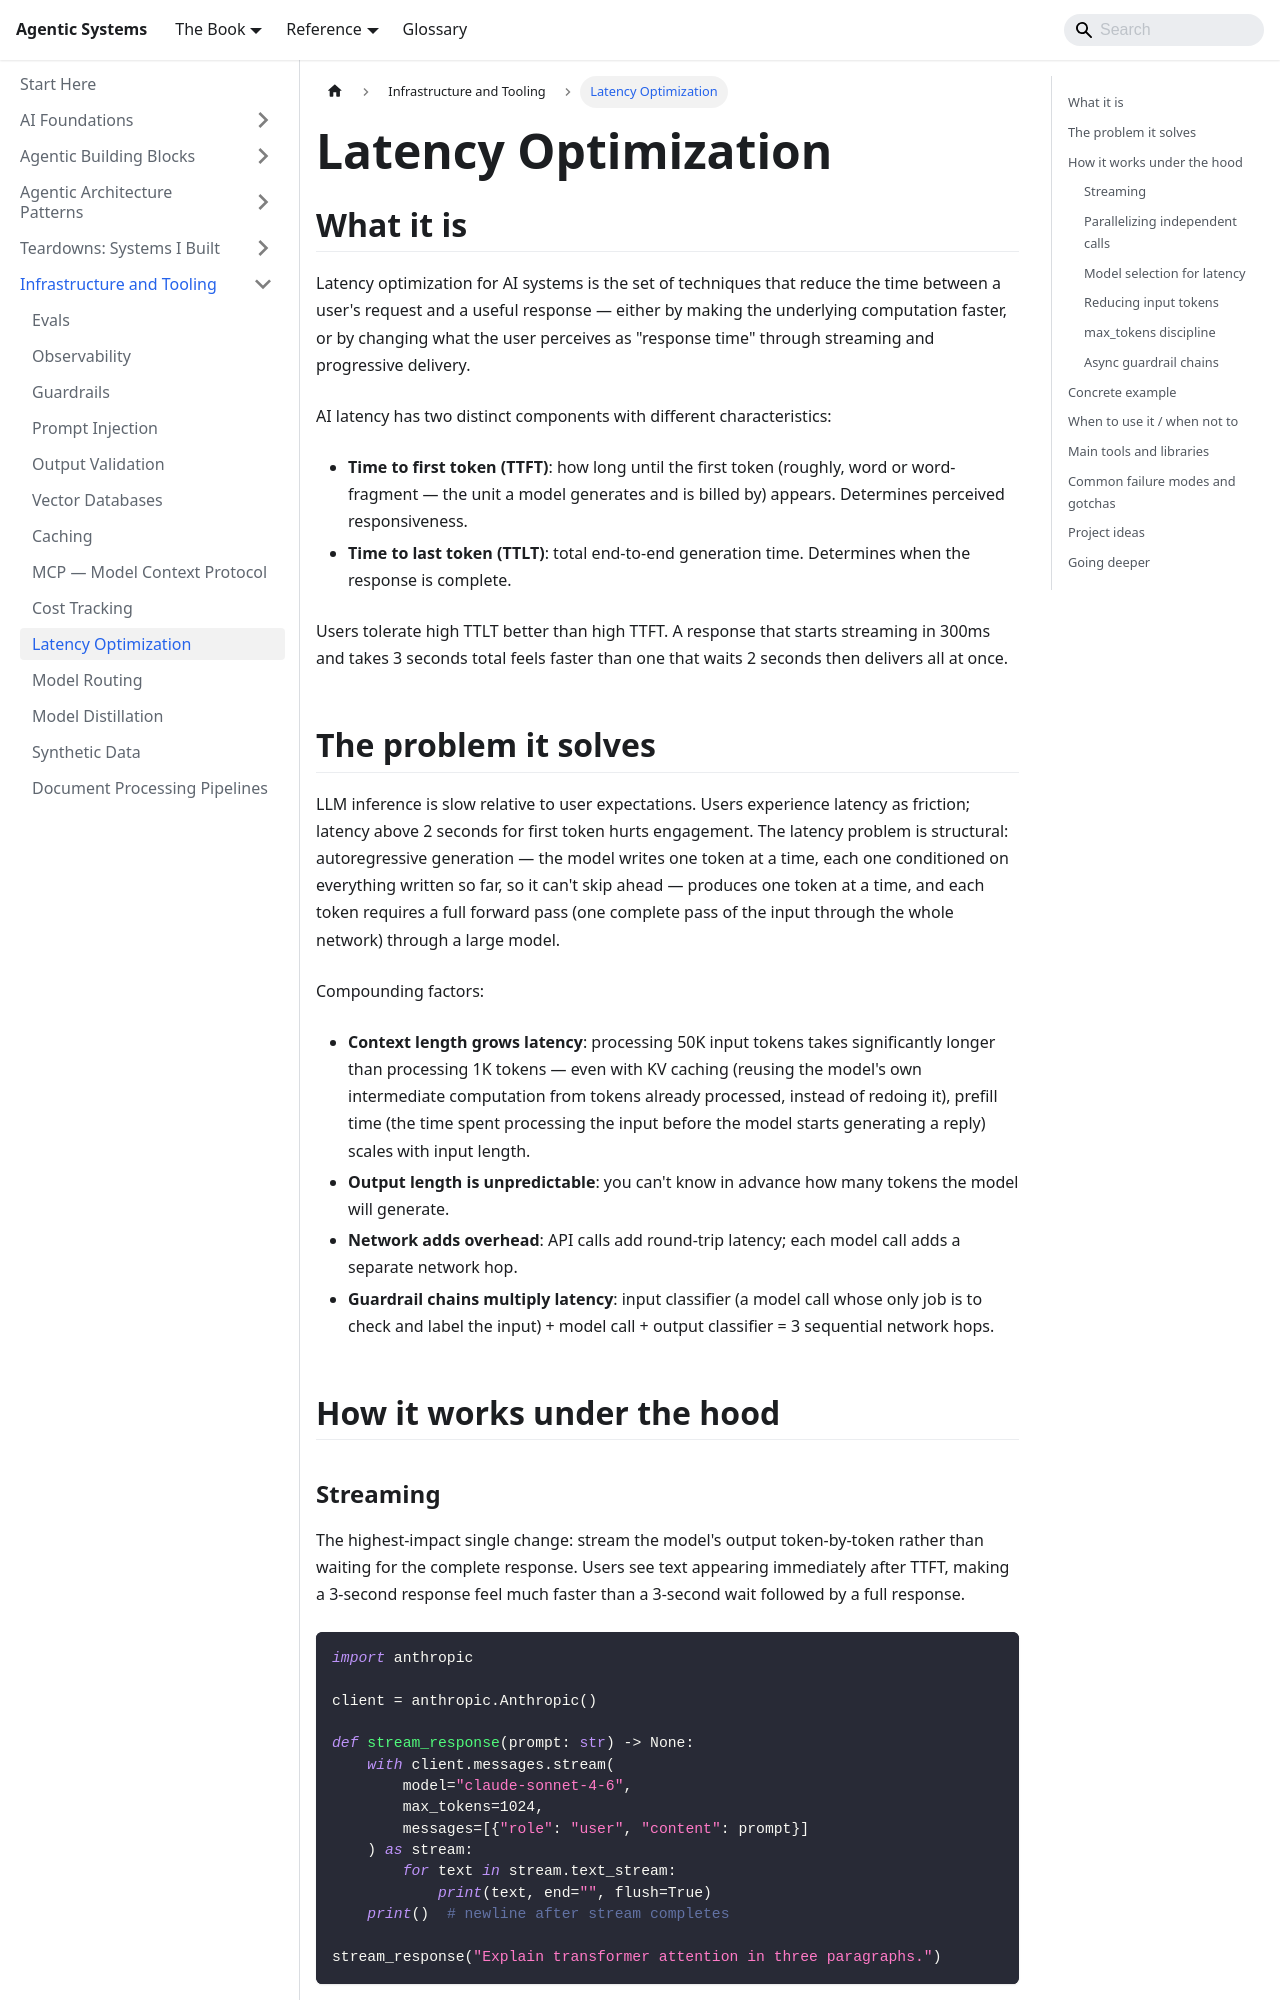

repository: chintan-dshel/aible · page: docs/meta-infrastructure/latency-optimization/index.html · generator: docusaurus

---
sidebar_position: 12
title: Latency Optimization
description: Streaming, batching, speculative decoding, quantization — how to make AI responses feel fast.
---

# Latency Optimization

## What it is

Latency optimization for AI systems is the set of techniques that reduce the time between a user's request and a useful response — either by making the underlying computation faster, or by changing what the user perceives as "response time" through streaming and progressive delivery.

AI latency has two distinct components with different characteristics:
- **Time to first token (TTFT)**: how long until the first token (roughly, word or word-fragment — the unit a model generates and is billed by) appears. Determines perceived responsiveness.
- **Time to last token (TTLT)**: total end-to-end generation time. Determines when the response is complete.

Users tolerate high TTLT better than high TTFT. A response that starts streaming in 300ms and takes 3 seconds total feels faster than one that waits 2 seconds then delivers all at once.

## The problem it solves

LLM inference is slow relative to user expectations. Users experience latency as friction; latency above 2 seconds for first token hurts engagement. The latency problem is structural: autoregressive generation — the model writes one token at a time, each one conditioned on everything written so far, so it can't skip ahead — produces one token at a time, and each token requires a full forward pass (one complete pass of the input through the whole network) through a large model.

Compounding factors:
- **Context length grows latency**: processing 50K input tokens takes significantly longer than processing 1K tokens — even with KV caching (reusing the model's own intermediate computation from tokens already processed, instead of redoing it), prefill time (the time spent processing the input before the model starts generating a reply) scales with input length.
- **Output length is unpredictable**: you can't know in advance how many tokens the model will generate.
- **Network adds overhead**: API calls add round-trip latency; each model call adds a separate network hop.
- **Guardrail chains multiply latency**: input classifier (a model call whose only job is to check and label the input) + model call + output classifier = 3 sequential network hops.

## How it works under the hood
